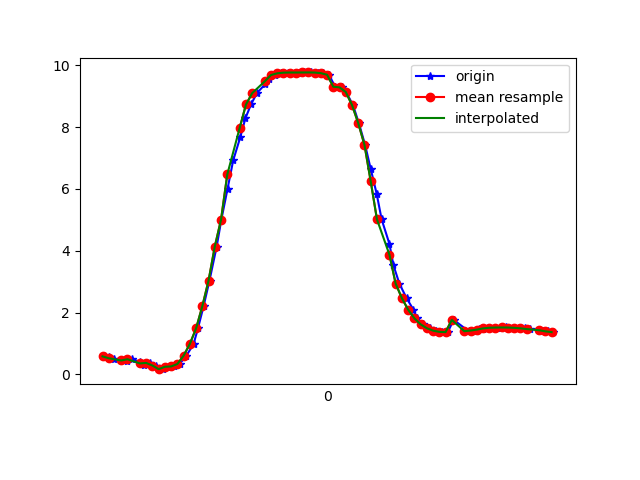

The data file committed next to this chart (first rows):
1617818921984, 514565549958442, 0.5796719, -4.4432197, 8.715608
1617818922000, 514565569189212, 0.5547, -4.392, 8.743
1617818922018, 514565588419982, 0.4823, -4.505, 8.69
1617818922040, 514565607650752, 0.4767, -4.426, 8.731
1617818922057, 514565626881522, 0.4171, -4.402, 8.746
1617818922075, 514565646112292, 0.4865, -4.369, 8.758
1617818922101, 514565665343062, 0.4041, -4.308, 8.793
1617818922114, 514565684573832, 0.2994, -4.397, 8.753
1617818922133, 514565703804602, 0.367, -4.374, 8.762
1617818922152, 514565723035372, 0.283, -4.331, 8.786
1617818922174, 514565742266142, 0.1657, -4.441, 8.735
1617818922196, 514565761496912, 0.2429, -4.423, 8.742
1617818922208, 514565780727682, 0.2541, -4.317, 8.794
1617818922227, 514565799958452, 0.3323, -4.167, 8.864
1617818922249, 514565819189222, 0.6027, -3.957, 8.945
1617818922272, 514565838419992, 0.983, -3.788, 8.985
1617818922286, 514565857650762, 1.486, -3.704, 8.95
1617818922304, 514565876881532, 2.204, -3.634, 8.83
1617818922323, 514565896112302, 3.036, -3.519, 8.628
1617818922346, 514565915343072, 4.136, -3.461, 8.183
1617818922361, 514565934573842, 5.007, -3.074, 7.844
1617818922381, 514565953804612, 6.012, -2.745, 7.237
1617818922399, 514565973151351, 6.925, -2.366, 6.518
1617818922422, 514565992382121, 7.684, -1.963, 5.757
1617818922438, 514566011612891, 8.283, -1.534, 5.008
1617818922456, 514566030843661, 8.733, -1.14, 4.297
1617818922475, 514566050074431, 9.102, -0.7709, 3.549
1617818922501, 514566069305201, 9.386, -0.3975, 2.791
1617818922515, 514566088535971, 9.574, -0.08011, 2.091
1617818922532, 514566107766741, 9.686, 0.1921, 1.475
1617818922551, 514566126997511, 9.742, 0.4233, 0.9722
1617818922576, 514566146228281, 9.764, 0.5948, 0.5949
1617818922597, 514566165459051, 9.769, 0.7025, 0.3469
1617818922608, 514566184689821, 9.768, 0.7508, 0.2304
1617818922627, 514566203920591, 9.77, 0.7324, 0.2405
1617818922649, 514566223151361, 9.771, 0.6522, 0.3718
1617818922672, 514566242382131, 9.768, 0.4961, 0.6192
1617818922686, 514566261612901, 9.748, 0.256, 0.9724
1617818922706, 514566280843671, 9.696, -0.06195, 1.423
1617818922726, 514566300074441, 9.309, -0.2254, 3.055
1617818922747, 514566319305211, 9.289, -0.803, 3.019
1617818922761, 514566338535981, 9.137, -1.398, 3.256
1617818922783, 514566357766751, 8.717, -1.952, 4.03
1617818922802, 514566376997521, 8.129, -2.441, 4.898
1617818922822, 514566396228291, 7.424, -2.838, 5.733
1617818922840, 514566415459061, 6.645, -3.175, 6.466
1617818922859, 514566434689831, 5.846, -3.466, 7.061
1617818922875, 514566453920601, 5.016, -3.691, 7.567
1617818922900, 514566473151371, 4.22, -3.81, 7.982
1617818922913, 514566492382141, 3.524, -3.9, 8.271
1617818922932, 514566511612911, 2.932, -4.012, 8.447
1617818922955, 514566530843681, 2.463, -4.151, 8.529
1617818922977, 514566550074451, 2.092, -4.285, 8.562
1617818922989, 514566569305221, 1.811, -4.354, 8.591
1617818923008, 514566588535991, 1.617, -4.385, 8.614
1617818923029, 514566607766761, 1.491, -4.394, 8.632
1617818923048, 514566626997531, 1.412, -4.371, 8.657
1617818923069, 514566646228301, 1.373, -4.325, 8.686
1617818923087, 514566665459071, 1.365, -4.28, 8.71
1617818923106, 514566684689841, 1.76, -4.392, 8.582
1617818923154, 514566703920611, 1.395, -4.249, 8.72
... 16 more rows
